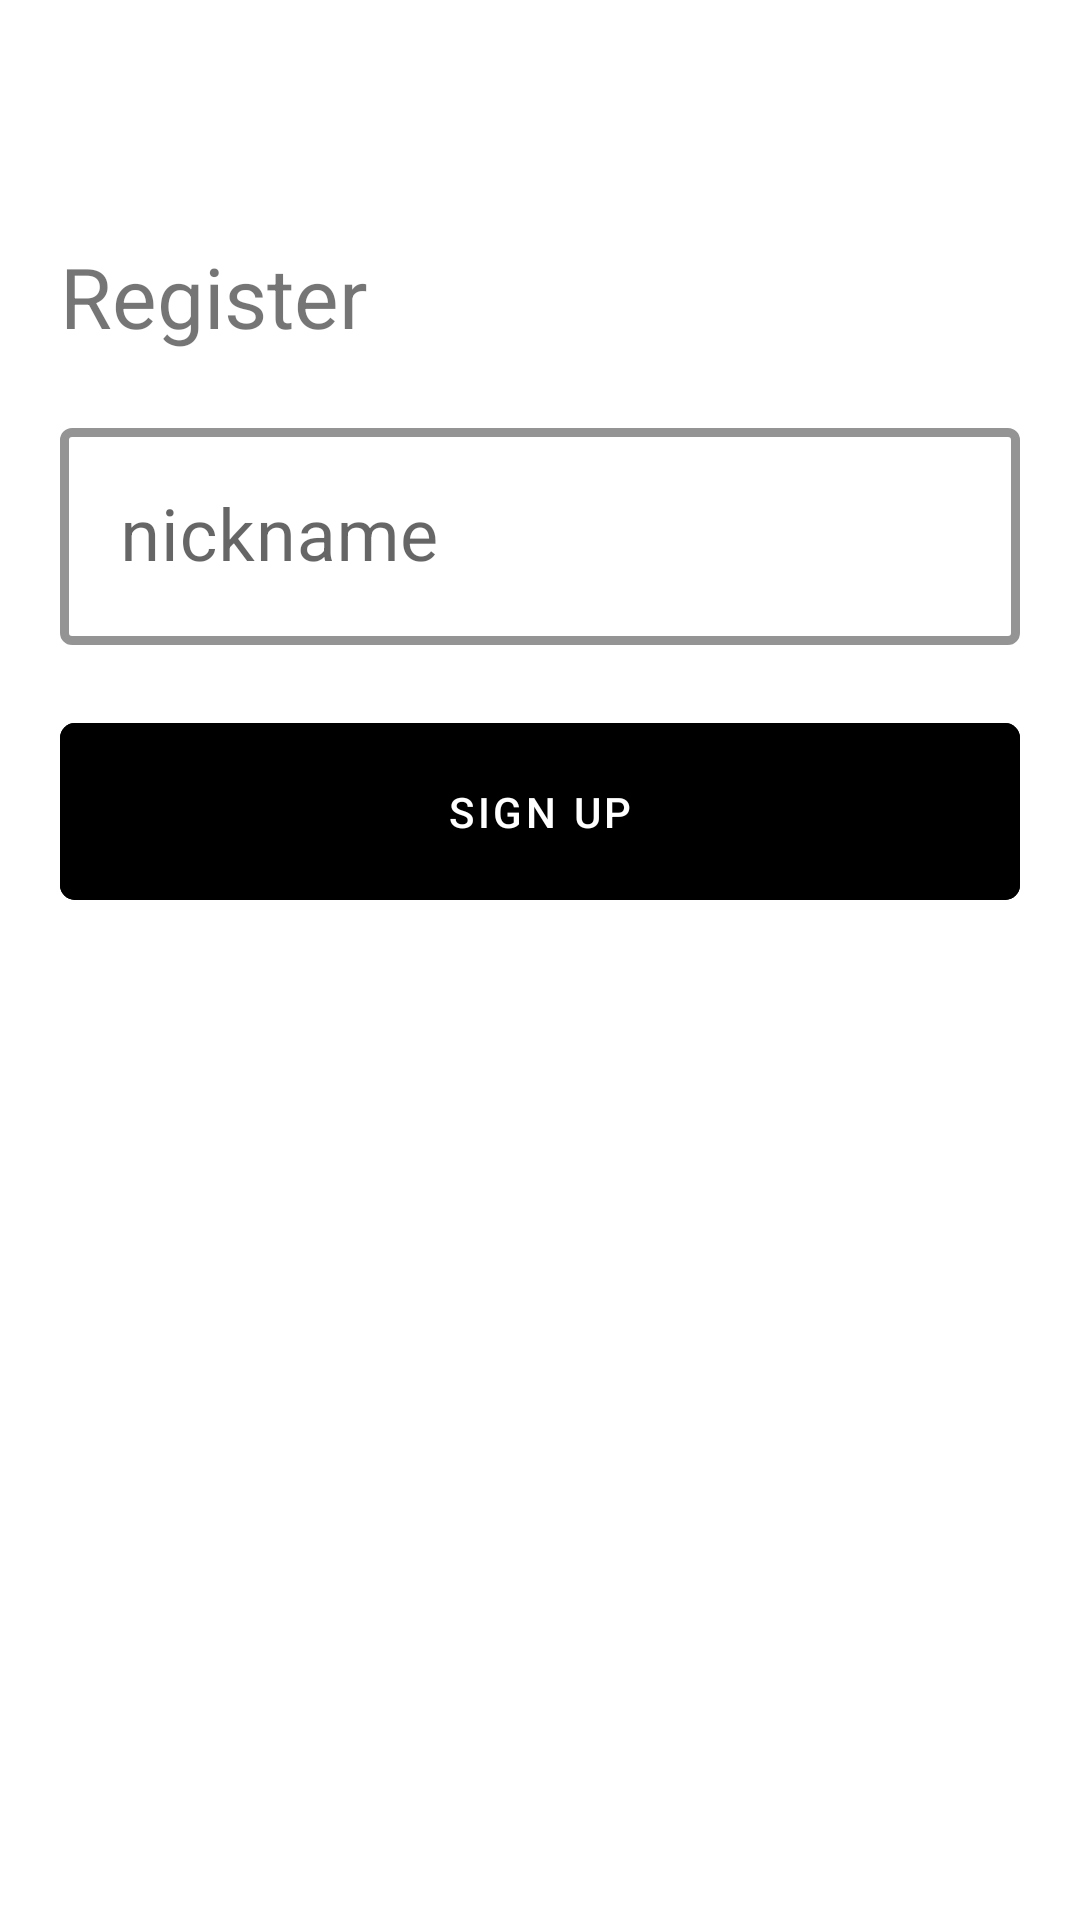

Android layout source for this screen:
<!-- AndroidManifest.xml: application theme Theme.RegistrationFirebaseFragments -->
<!-- res/layout/fragment_register2.xml -->
<?xml version="1.0" encoding="utf-8"?>
<androidx.constraintlayout.widget.ConstraintLayout xmlns:android="http://schemas.android.com/apk/res/android"
    xmlns:tools="http://schemas.android.com/tools"
    android:layout_width="match_parent"
    android:layout_height="match_parent"
    xmlns:app="http://schemas.android.com/apk/res-auto"
    tools:context=".register2">

    <androidx.appcompat.widget.AppCompatImageButton
        android:id="@+id/arrowBack"
        android:backgroundTint="@color/white"
        android:layout_width="wrap_content"
        android:layout_height="wrap_content"
        android:src="@drawable/arrow_back"
        app:layout_constraintTop_toTopOf="parent"
        app:layout_constraintStart_toStartOf="parent"
        android:layout_margin="20dp"
        />
    <androidx.appcompat.widget.AppCompatTextView
        android:id="@+id/registerTitle"
        android:layout_width="wrap_content"
        android:layout_height="wrap_content"
        app:layout_constraintTop_toBottomOf="@+id/arrowBack"
        app:layout_constraintStart_toStartOf="parent"
        android:text="@string/registerText"
        android:textSize="28sp"
        android:layout_marginStart="20dp"
        android:layout_marginTop="40dp"
        android:layout_marginBottom="40dp"
        />


    <com.google.android.material.textfield.TextInputLayout
        android:id="@+id/emailwrapper"
        app:layout_constraintTop_toBottomOf="@+id/registerTitle"
        app:layout_constraintStart_toStartOf="parent"
        style="@style/Widget.MaterialComponents.TextInputLayout.OutlinedBox"
        android:layout_width="match_parent"
        android:layout_height="wrap_content"
        android:hint="@string/nickname"
        app:cornerRadius="5dp"
        app:boxStrokeColor="@color/black"
        android:layout_margin="20dp"
        app:boxStrokeWidth="3dp"

        >
        <com.google.android.material.textfield.TextInputEditText
            android:id="@+id/nickname"
            android:layout_width="match_parent"
            android:layout_height="wrap_content"
            android:textColor="@color/black"
            android:textSize="24sp"
            android:padding="20dp"

            />
    </com.google.android.material.textfield.TextInputLayout>


    <com.google.android.material.button.MaterialButton
        android:id="@+id/signUp"
        style="@style/Widget.MaterialComponents.Button.OutlinedButton"
        app:cornerRadius="5dp"
        android:backgroundTint="@color/black"
        android:textColor="@color/white"
        android:layout_width="match_parent"
        android:layout_height="wrap_content"
        android:padding="20dp"
        android:layout_margin="20dp"
        android:text="@string/signUp"
        app:layout_constraintTop_toBottomOf="@+id/emailwrapper"
        app:layout_constraintStart_toStartOf="parent"
        app:layout_constraintEnd_toEndOf="parent"
        />
    <androidx.appcompat.widget.AppCompatTextView
        app:layout_constraintTop_toBottomOf="@+id/signUp"
        app:layout_constraintStart_toStartOf="parent"
        android:id="@+id/warningtext"
        android:layout_width="match_parent"
        android:layout_height="wrap_content"
        android:textColor="@color/black"
        android:textSize="18sp"
        android:padding="20dp"
        android:layout_margin="20dp"
                />



</androidx.constraintlayout.widget.ConstraintLayout>
<!-- resources referenced by this layout -->
<resources>
  <string name="nickname">nickname</string>
  <string name="registerText">Register</string>
  <string name="signUp">Sign Up</string>
  <style name="Theme.RegistrationFirebaseFragments" parent="Theme.MaterialComponents.DayNight.NoActionBar">
          
          <item name="colorPrimary">@color/purple_500</item>
          <item name="colorPrimaryVariant">@color/purple_700</item>
          <item name="colorOnPrimary">@color/white</item>
          
          <item name="colorSecondary">@color/teal_200</item>
          <item name="colorSecondaryVariant">@color/teal_700</item>
          <item name="colorOnSecondary">@color/black</item>
          
          <item name="android:statusBarColor" tools:targetApi="l">?attr/colorPrimaryVariant</item>
          
      </style>
  <!-- not gathered from this repository: default colours our renderer supplied (Android Studio template values) -->
  <color name="purple_500">#FF6200EE</color>
  <color name="purple_700">#FF3700B3</color>
  <color name="teal_200">#FF03DAC5</color>
  <color name="teal_700">#FF018786</color>
  <color name="black">#FF000000</color>
  <color name="white">#FFFFFFFF</color>
</resources>
